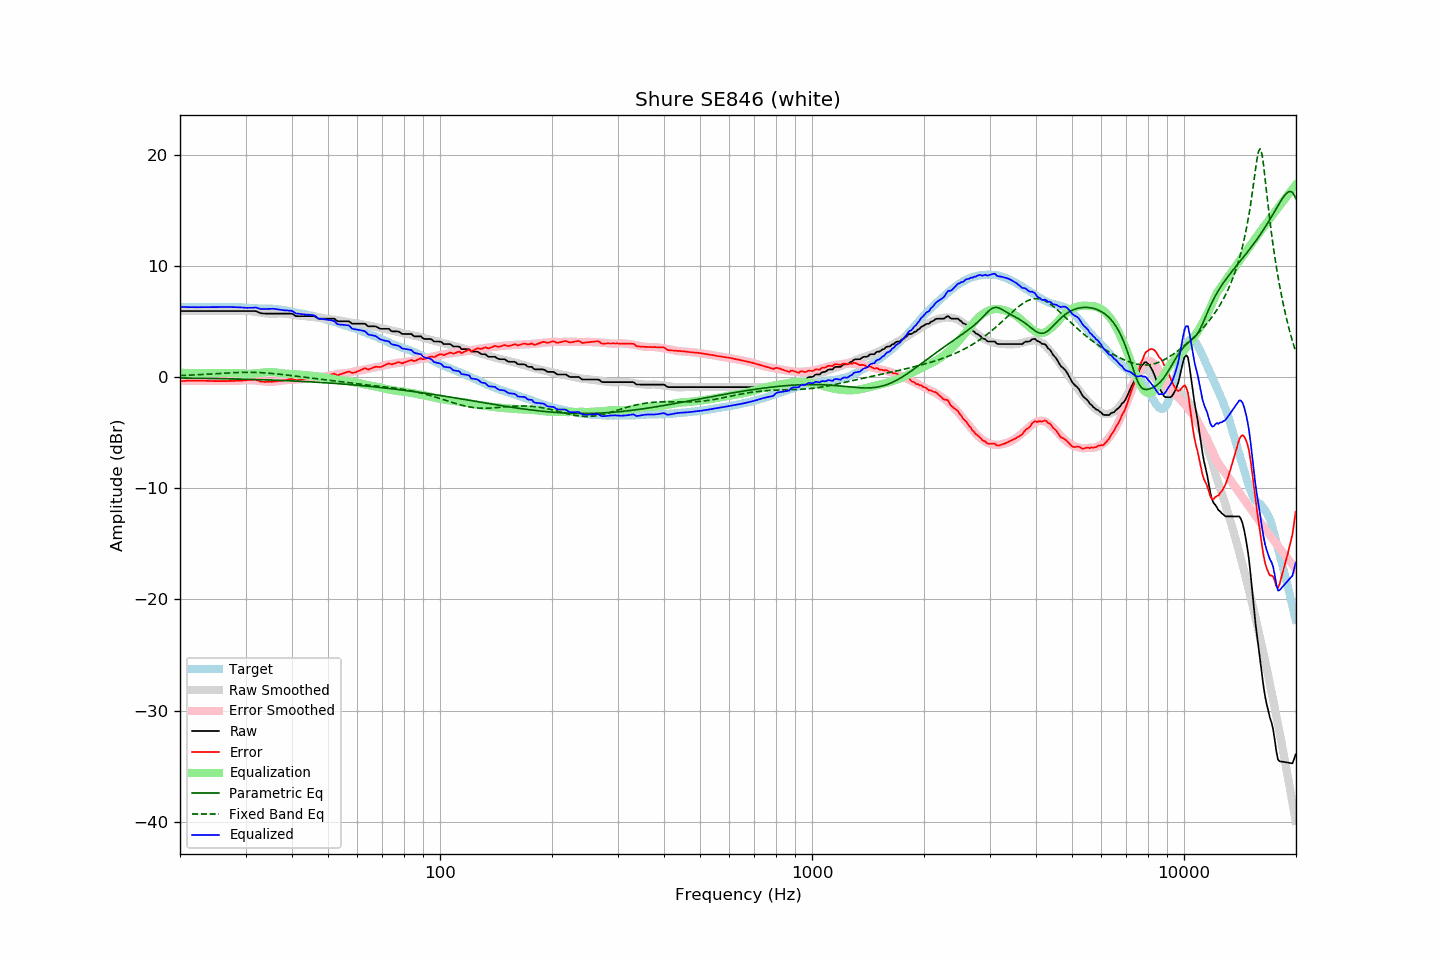

The file beside this chart, header and first rows:
frequency, raw, error, smoothed, error_smoothed, equalization, parametric_eq, fixed_band_eq, equalized_raw, equalized_smoothed, target
20.00, 5.92, -0.38, 5.92, -0.37, 0.37, -0.09, 0.13, 6.30, 6.30, 6.30
20.20, 5.92, -0.37, 5.92, -0.37, 0.37, -0.10, 0.13, 6.29, 6.29, 6.29
20.40, 5.92, -0.37, 5.92, -0.36, 0.36, -0.10, 0.14, 6.29, 6.29, 6.29
20.61, 5.92, -0.37, 5.92, -0.36, 0.36, -0.10, 0.14, 6.28, 6.28, 6.29
20.81, 5.92, -0.35, 5.92, -0.36, 0.36, -0.10, 0.15, 6.28, 6.28, 6.27
21.02, 5.92, -0.35, 5.92, -0.35, 0.35, -0.10, 0.15, 6.28, 6.28, 6.27
21.23, 5.92, -0.35, 5.92, -0.35, 0.35, -0.11, 0.16, 6.27, 6.27, 6.27
21.44, 5.92, -0.36, 5.92, -0.35, 0.35, -0.11, 0.17, 6.27, 6.27, 6.28
21.66, 5.92, -0.35, 5.92, -0.35, 0.35, -0.11, 0.17, 6.27, 6.27, 6.27
21.87, 5.92, -0.36, 5.92, -0.35, 0.35, -0.11, 0.18, 6.27, 6.27, 6.28
22.09, 5.92, -0.35, 5.92, -0.35, 0.35, -0.11, 0.19, 6.27, 6.27, 6.27
22.31, 5.92, -0.36, 5.92, -0.35, 0.35, -0.12, 0.20, 6.27, 6.27, 6.28
22.54, 5.92, -0.35, 5.92, -0.35, 0.35, -0.12, 0.20, 6.27, 6.27, 6.27
22.76, 5.92, -0.35, 5.92, -0.35, 0.35, -0.12, 0.21, 6.27, 6.27, 6.27
22.99, 5.92, -0.35, 5.92, -0.35, 0.35, -0.12, 0.22, 6.27, 6.27, 6.27
23.22, 5.92, -0.35, 5.92, -0.35, 0.35, -0.13, 0.23, 6.28, 6.28, 6.27
23.45, 5.92, -0.36, 5.92, -0.36, 0.36, -0.13, 0.23, 6.28, 6.28, 6.28
23.69, 5.92, -0.36, 5.92, -0.36, 0.36, -0.13, 0.24, 6.28, 6.28, 6.28
23.92, 5.92, -0.36, 5.92, -0.36, 0.36, -0.13, 0.25, 6.28, 6.28, 6.28
24.16, 5.92, -0.37, 5.92, -0.36, 0.36, -0.14, 0.26, 6.29, 6.29, 6.29
24.40, 5.92, -0.38, 5.92, -0.37, 0.37, -0.14, 0.27, 6.29, 6.29, 6.30
24.65, 5.92, -0.38, 5.92, -0.37, 0.37, -0.14, 0.28, 6.29, 6.29, 6.30
24.89, 5.92, -0.38, 5.92, -0.37, 0.37, -0.14, 0.29, 6.29, 6.29, 6.30
25.14, 5.92, -0.37, 5.92, -0.37, 0.37, -0.15, 0.30, 6.30, 6.30, 6.29
25.39, 5.92, -0.38, 5.92, -0.37, 0.37, -0.15, 0.31, 6.30, 6.30, 6.30
25.65, 5.92, -0.38, 5.92, -0.37, 0.37, -0.15, 0.31, 6.30, 6.30, 6.30
25.91, 5.92, -0.37, 5.92, -0.37, 0.37, -0.16, 0.32, 6.30, 6.30, 6.29
26.16, 5.92, -0.38, 5.92, -0.37, 0.37, -0.16, 0.33, 6.30, 6.30, 6.30
26.43, 5.92, -0.38, 5.92, -0.37, 0.37, -0.16, 0.34, 6.29, 6.29, 6.30
26.69, 5.92, -0.38, 5.92, -0.37, 0.37, -0.17, 0.35, 6.29, 6.29, 6.30
26.96, 5.92, -0.36, 5.92, -0.37, 0.37, -0.17, 0.36, 6.29, 6.29, 6.28
27.23, 5.92, -0.36, 5.92, -0.36, 0.36, -0.17, 0.37, 6.29, 6.29, 6.28
27.50, 5.92, -0.36, 5.92, -0.36, 0.36, -0.18, 0.37, 6.28, 6.28, 6.28
27.77, 5.92, -0.37, 5.92, -0.36, 0.36, -0.18, 0.38, 6.28, 6.28, 6.29
28.05, 5.92, -0.36, 5.92, -0.35, 0.35, -0.18, 0.39, 6.28, 6.28, 6.28
28.33, 5.92, -0.35, 5.92, -0.35, 0.35, -0.19, 0.39, 6.27, 6.27, 6.27
28.62, 5.92, -0.34, 5.92, -0.34, 0.34, -0.19, 0.40, 6.27, 6.27, 6.26
28.90, 5.92, -0.35, 5.93, -0.33, 0.33, -0.19, 0.40, 6.26, 6.26, 6.27
29.19, 5.92, -0.34, 5.93, -0.32, 0.32, -0.20, 0.41, 6.24, 6.25, 6.26
29.48, 5.92, -0.32, 5.94, -0.31, 0.31, -0.20, 0.41, 6.23, 6.24, 6.24
29.78, 5.92, -0.32, 5.94, -0.30, 0.30, -0.20, 0.42, 6.22, 6.24, 6.24
30.08, 5.92, -0.32, 5.94, -0.29, 0.29, -0.21, 0.42, 6.22, 6.23, 6.24
30.38, 5.92, -0.30, 5.93, -0.29, 0.29, -0.21, 0.42, 6.21, 6.22, 6.22
30.68, 5.92, -0.29, 5.92, -0.29, 0.29, -0.22, 0.42, 6.21, 6.21, 6.21
30.99, 5.92, -0.28, 5.91, -0.29, 0.29, -0.22, 0.42, 6.21, 6.20, 6.20
31.30, 5.92, -0.27, 5.89, -0.30, 0.30, -0.23, 0.41, 6.22, 6.19, 6.19
31.61, 5.92, -0.26, 5.87, -0.31, 0.31, -0.23, 0.41, 6.23, 6.18, 6.18
31.93, 5.92, -0.24, 5.85, -0.32, 0.32, -0.23, 0.41, 6.24, 6.17, 6.16
32.24, 5.87, -0.30, 5.83, -0.33, 0.33, -0.24, 0.40, 6.21, 6.17, 6.17
32.57, 5.80, -0.34, 5.81, -0.35, 0.35, -0.24, 0.40, 6.15, 6.16, 6.15
32.89, 5.73, -0.42, 5.79, -0.37, 0.37, -0.25, 0.39, 6.10, 6.16, 6.15
33.22, 5.71, -0.44, 5.77, -0.38, 0.38, -0.25, 0.38, 6.10, 6.15, 6.15
33.55, 5.70, -0.44, 5.75, -0.40, 0.40, -0.26, 0.37, 6.10, 6.15, 6.14
33.89, 5.69, -0.46, 5.73, -0.42, 0.42, -0.26, 0.36, 6.11, 6.14, 6.15
34.23, 5.69, -0.44, 5.71, -0.43, 0.43, -0.27, 0.35, 6.12, 6.14, 6.13
34.57, 5.69, -0.45, 5.70, -0.44, 0.44, -0.27, 0.34, 6.13, 6.13, 6.14
34.92, 5.69, -0.44, 5.69, -0.44, 0.44, -0.28, 0.33, 6.14, 6.13, 6.13
35.27, 5.69, -0.45, 5.68, -0.44, 0.44, -0.28, 0.31, 6.14, 6.12, 6.14
35.62, 5.69, -0.42, 5.68, -0.44, 0.44, -0.29, 0.30, 6.13, 6.12, 6.11
35.97, 5.69, -0.42, 5.68, -0.42, 0.42, -0.29, 0.29, 6.12, 6.11, 6.11
... 635 more rows
